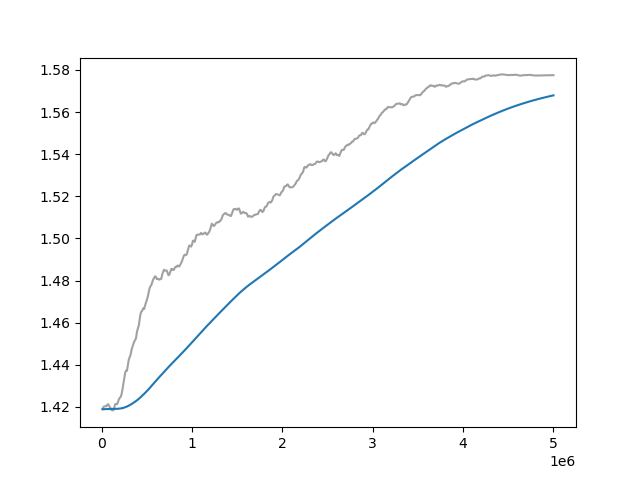

Source data for this figure (header and first rows):
Wall time, Step, Value
1715208440, 10000, 1.419
1715208469, 20000, 1.42
1715208496, 30000, 1.42
1715208525, 40000, 1.42
1715208553, 50000, 1.42
1715208581, 60000, 1.421
1715208609, 70000, 1.421
1715208635, 80000, 1.421
1715208664, 90000, 1.42
1715208692, 100000, 1.419
1715208720, 110000, 1.419
1715208748, 120000, 1.418
1715208776, 130000, 1.418
1715208804, 140000, 1.42
1715208831, 150000, 1.421
1715208859, 160000, 1.421
1715208887, 170000, 1.421
1715208914, 180000, 1.422
1715208943, 190000, 1.424
1715208969, 200000, 1.424
1715208998, 210000, 1.425
1715209025, 220000, 1.426
1715209053, 230000, 1.428
1715209080, 240000, 1.431
1715209108, 250000, 1.433
1715209136, 260000, 1.436
1715209164, 270000, 1.437
1715209192, 280000, 1.437
1715209220, 290000, 1.44
1715209248, 300000, 1.442
1715209275, 310000, 1.444
1715209303, 320000, 1.445
1715209331, 330000, 1.447
1715209358, 340000, 1.448
1715209386, 350000, 1.45
1715209413, 360000, 1.451
1715209438, 370000, 1.452
1715209466, 380000, 1.453
1715209495, 390000, 1.455
1715209524, 400000, 1.457
1715209552, 410000, 1.459
1715209580, 420000, 1.461
1715209609, 430000, 1.464
1715209638, 440000, 1.465
1715209667, 450000, 1.466
1715209695, 460000, 1.467
1715209725, 470000, 1.467
1715209755, 480000, 1.468
1715209785, 490000, 1.47
1715209815, 500000, 1.471
1715209844, 510000, 1.472
1715209873, 520000, 1.474
1715209903, 530000, 1.476
1715209931, 540000, 1.477
1715209959, 550000, 1.478
1715209988, 560000, 1.479
1715210017, 570000, 1.48
1715210045, 580000, 1.481
1715210075, 590000, 1.482
1715210104, 600000, 1.482
... 440 more rows
